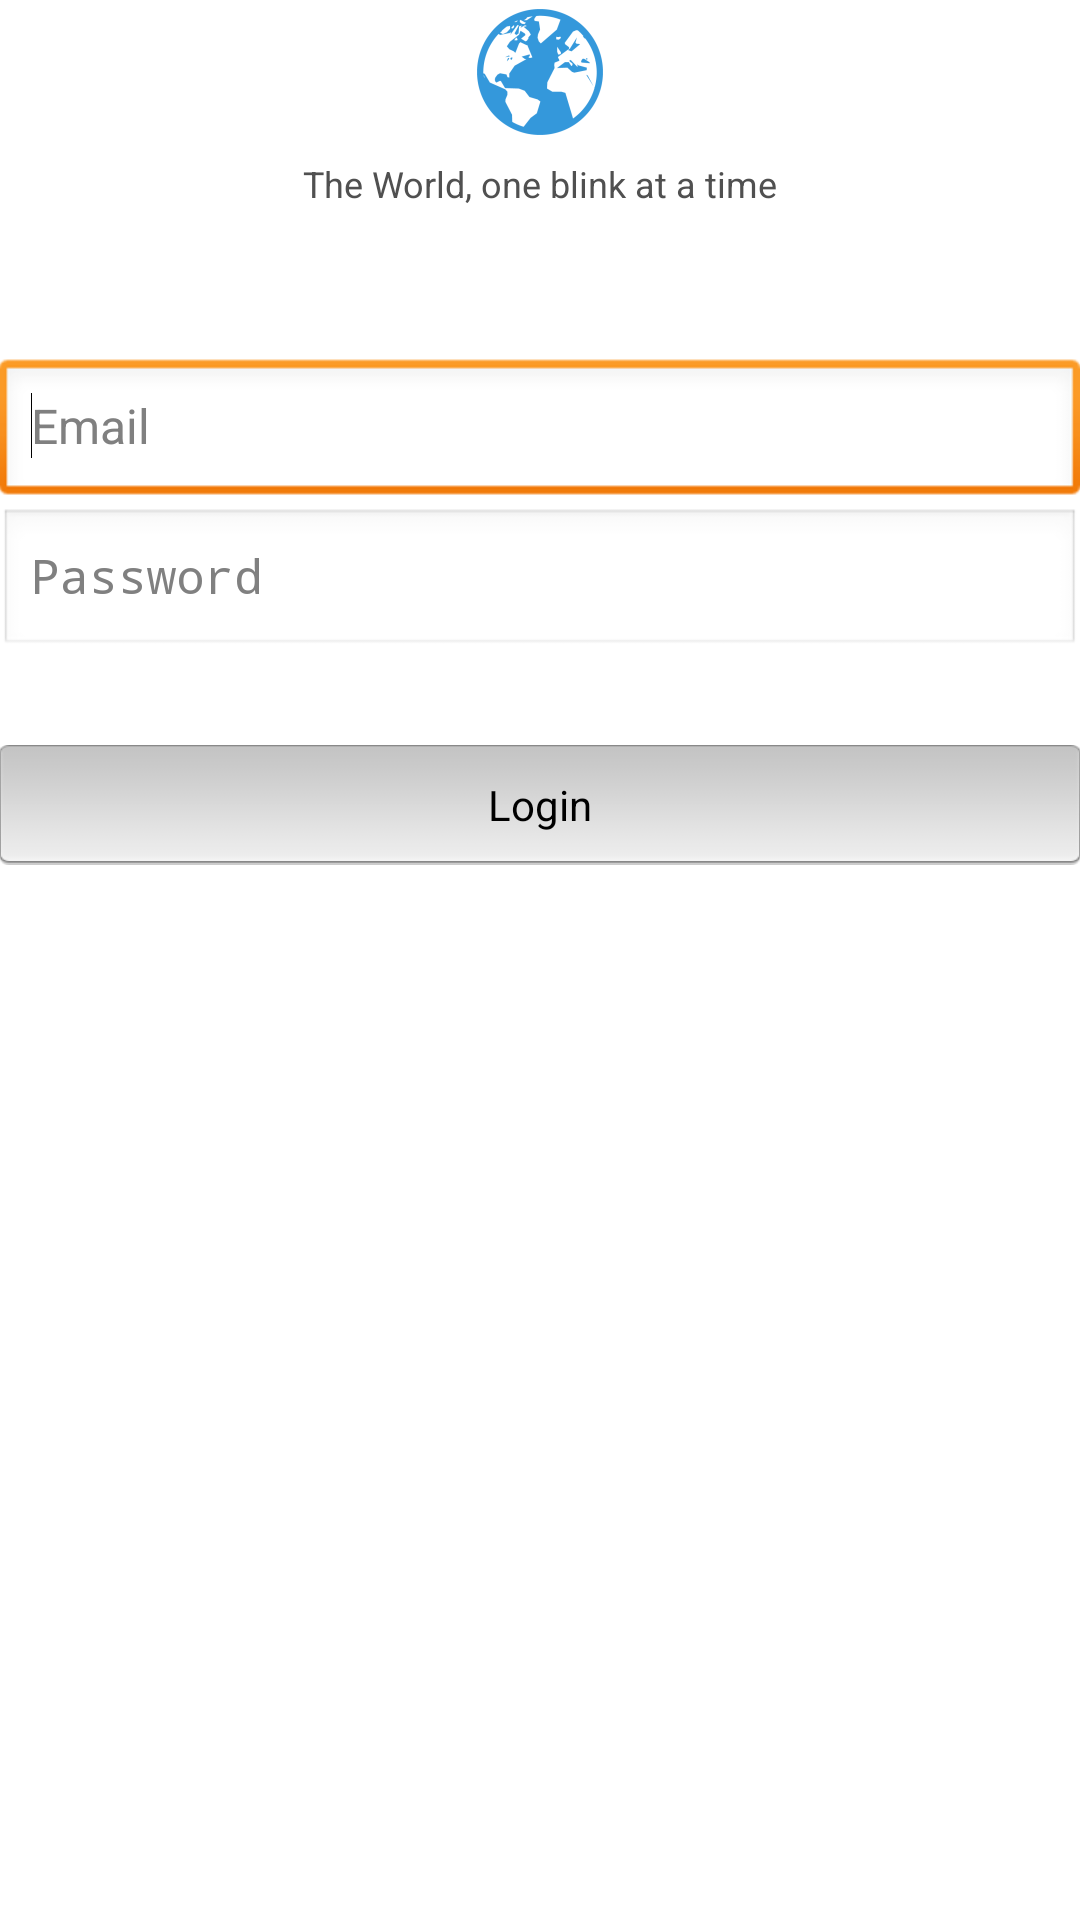

Here is an Android app screen rendered from its layout file. Give the layout XML and the strings, colors and styles it references.
<!-- AndroidManifest.xml: application theme AppTheme -->
<!-- res/layout/activity_login.xml -->
<LinearLayout xmlns:android="http://schemas.android.com/apk/res/android"
    xmlns:tools="http://schemas.android.com/tools"
    android:layout_width="match_parent"
    android:layout_height="match_parent"
    android:padding="@dimen/activity_horizontal_margin"
    android:orientation="vertical"
    android:gravity="center_horizontal"
    tools:context=".LoginActivity" >

    <ImageView
        android:id="@+id/logo"
        android:layout_width="wrap_content"
        android:layout_height="wrap_content"
        android:src="@drawable/ic_launcher"
        android:contentDescription="logo" />

    <TextView
        android:id="@+id/textView1"
        android:layout_width="match_parent"
        android:layout_height="wrap_content"
        android:gravity="center"
        android:text="The World, one blink at a time"
        android:textColor="#505050"
        android:textSize="12dp"
        android:layout_marginBottom="50dp"
        android:layout_marginTop="5dp" />

    <EditText
        android:id="@+id/username"
        style="@style/textbox_login"
        android:hint="Email"
        android:inputType="textEmailAddress" >

        <requestFocus />
    </EditText>

    <EditText
        android:id="@+id/password"
        style="@style/textbox_login"
        android:hint="Password"
        android:password="true"
        android:singleLine="true"
        android:maxLines="1" >
    </EditText>

    <Button
        android:id="@+id/loginButton"
        android:layout_width="wrap_content"
        android:layout_height="40dp"
        android:layout_marginTop="29dp"
        android:background="@drawable/loginbutton"
        android:text="Login" />

</LinearLayout>
<!-- resources referenced by this layout -->
<resources>
  <!-- drawable ic_launcher: png bitmap (drawable-hdpi, 2710 bytes) -->
  <!-- drawable loginbutton (drawable-hdpi) -->
  <?xml version="1.0" encoding="utf-8"?>
   
    <selector xmlns:android="http://schemas.android.com/apk/res/android"> 
        <item android:state_pressed="true" android:drawable="@drawable/button_pressed" /> 
        <item android:drawable="@drawable/button_pressed" /> 
    </selector>
  <style name="textbox_login" parent="AppBaseTheme">
          <item name="android:layout_width">fill_parent</item>
          <item name="android:layout_height">50dp</item>
          <item name="android:layout_centerVertical">true</item>
          
      </style>
  <style name="AppTheme" parent="AppBaseTheme">
          
      </style>
  <!-- drawable button_pressed: png bitmap (drawable-hdpi, 2037 bytes) -->
  <style name="AppBaseTheme" parent="android:Theme.Light">
          
      </style>
</resources>
